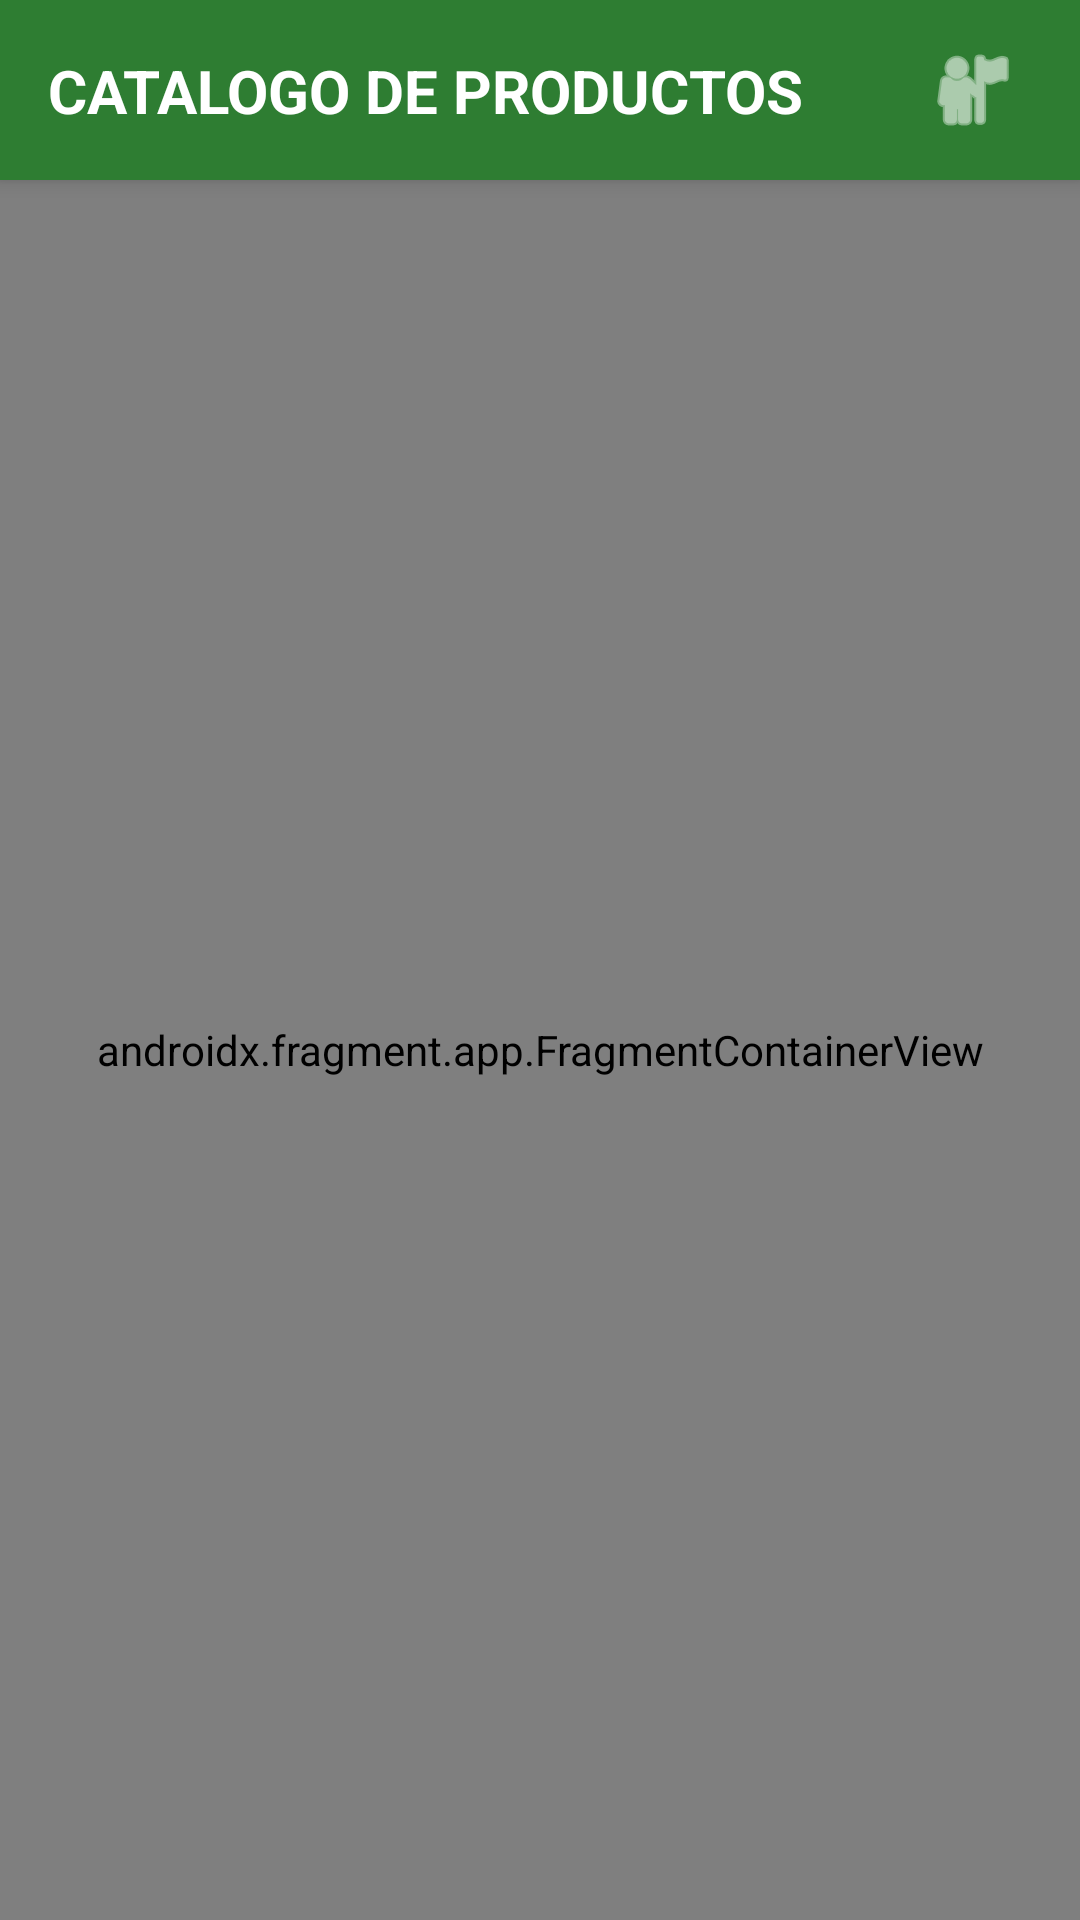

Here is an Android app screen rendered from its layout file. Give the layout XML and the strings, colors and styles it references.
<!-- AndroidManifest.xml: application theme Theme.FakeStoreApp -->
<!-- res/layout/activity_main.xml -->
<?xml version="1.0" encoding="utf-8"?>
<LinearLayout xmlns:android="http://schemas.android.com/apk/res/android"
    xmlns:app="http://schemas.android.com/apk/res-auto"
    android:layout_width="match_parent"
    android:layout_height="match_parent"
    android:background="@color/login_background"
    android:orientation="vertical">

    
    <com.google.android.material.card.MaterialCardView
        android:layout_width="match_parent"
        android:layout_height="60dp"
        app:cardBackgroundColor="@color/primary_green"
        app:cardCornerRadius="0dp"
        app:cardElevation="4dp"
        app:strokeWidth="0dp">

        <androidx.constraintlayout.widget.ConstraintLayout
            android:layout_width="match_parent"
            android:layout_height="match_parent"
            android:paddingHorizontal="16dp">

            <TextView
                android:layout_width="wrap_content"
                android:layout_height="wrap_content"
                android:text="CATALOGO DE PRODUCTOS"
                android:textColor="@color/button_text_white"
                android:textSize="20sp"
                android:textStyle="bold"
                app:layout_constraintBottom_toBottomOf="parent"
                app:layout_constraintStart_toStartOf="parent"
                app:layout_constraintTop_toTopOf="parent" />

            
            <ImageButton
                android:id="@+id/btnProfile"
                android:layout_width="40dp"
                android:layout_height="40dp"
                android:background="?attr/selectableItemBackgroundBorderless"
                android:contentDescription="Perfil de usuario"
                android:src="@android:drawable/ic_menu_myplaces"
                app:layout_constraintBottom_toBottomOf="parent"
                app:layout_constraintEnd_toEndOf="parent"
                app:layout_constraintTop_toTopOf="parent"
                app:tint="@color/button_text_white" />

        </androidx.constraintlayout.widget.ConstraintLayout>
    </com.google.android.material.card.MaterialCardView>

    
    <androidx.fragment.app.FragmentContainerView
        android:id="@+id/navHostFragment"
        android:name="androidx.navigation.fragment.NavHostFragment"
        android:layout_width="match_parent"
        android:layout_height="match_parent"
        app:defaultNavHost="true"
        app:navGraph="@navigation/nav_graph" />

</LinearLayout>
<!-- resources referenced by this layout -->
<resources>
  <color name="button_text_white">#FFFFFF</color>
  <color name="login_background">#F1F8E9</color>
  <color name="primary_green">#2E7D32</color>
  <style name="Theme.FakeStoreApp" parent="Theme.MaterialComponents.DayNight.NoActionBar">
          <item name="colorPrimary">@color/primary</item>
          <item name="colorPrimaryDark">@color/primary_dark</item>
          <item name="colorAccent">@color/accent</item>
          <item name="android:windowBackground">@color/background</item>
          <item name="android:statusBarColor" tools:targetApi="l">@color/primary_dark</item>
      </style>
  <color name="primary">#1A237E</color>
  <color name="primary_dark">#0D1442</color>
  <color name="accent">#FF6F00</color>
  <color name="background">#F5F5F7</color>
</resources>
